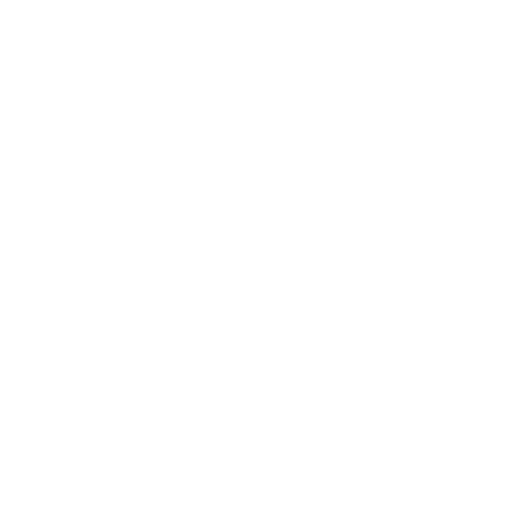
t = 0.00 s
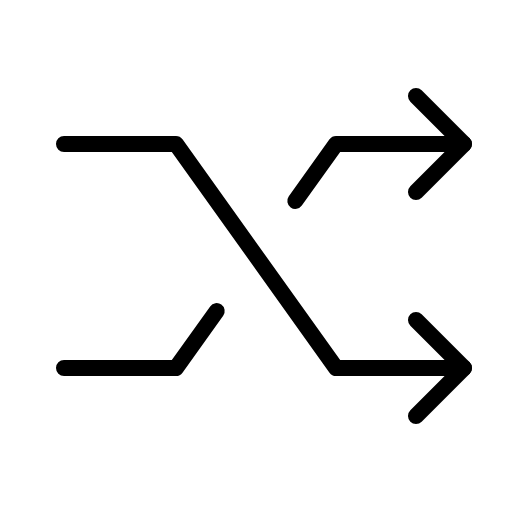
t = 0.38 s
t = 1.13 s: frame unchanged from t = 0.38 s, image omitted
t = 1.50 s: frame unchanged from t = 0.38 s, image omitted
t = 1.88 s: frame unchanged from t = 0.38 s, image omitted
t = 2.63 s: frame unchanged from t = 0.38 s, image omitted

The animated SVG that drew these frames (rendered in a browser with its animation timeline set to each time). Animation: 1 CSS @keyframes rule; one cycle of 3.00 s, repeats indefinitely.

<svg xmlns="http://www.w3.org/2000/svg" viewBox="0 0 256 256">
  <style>
    .draw-line {
      stroke-dasharray: 2000;
      stroke-dashoffset: 0;
    }
    svg:hover .draw-line {
      animation: phosphor-draw-in 3s ease-in-out infinite alternate;
    }
    @keyframes phosphor-draw-in {
      0%   { stroke-dashoffset: 2000; }
      50%  { stroke-dashoffset: 0; }
      100% { stroke-dashoffset: 0; }
    }
  </style><rect width="256" height="256" fill="none"/><polyline points="32 72 88 72 168 184 232 184" fill="none" stroke="currentColor" stroke-linecap="round" stroke-linejoin="round" stroke-width="8" class="draw-line"/><polyline points="208 48 232 72 208 96" fill="none" stroke="currentColor" stroke-linecap="round" stroke-linejoin="round" stroke-width="8" class="draw-line"/><polyline points="208 160 232 184 208 208" fill="none" stroke="currentColor" stroke-linecap="round" stroke-linejoin="round" stroke-width="8" class="draw-line"/><polyline points="147.66 100.47 168 72 232 72" fill="none" stroke="currentColor" stroke-linecap="round" stroke-linejoin="round" stroke-width="8" class="draw-line"/><polyline points="32 184 88 184 108.34 155.53" fill="none" stroke="currentColor" stroke-linecap="round" stroke-linejoin="round" stroke-width="8" class="draw-line"/></svg>
